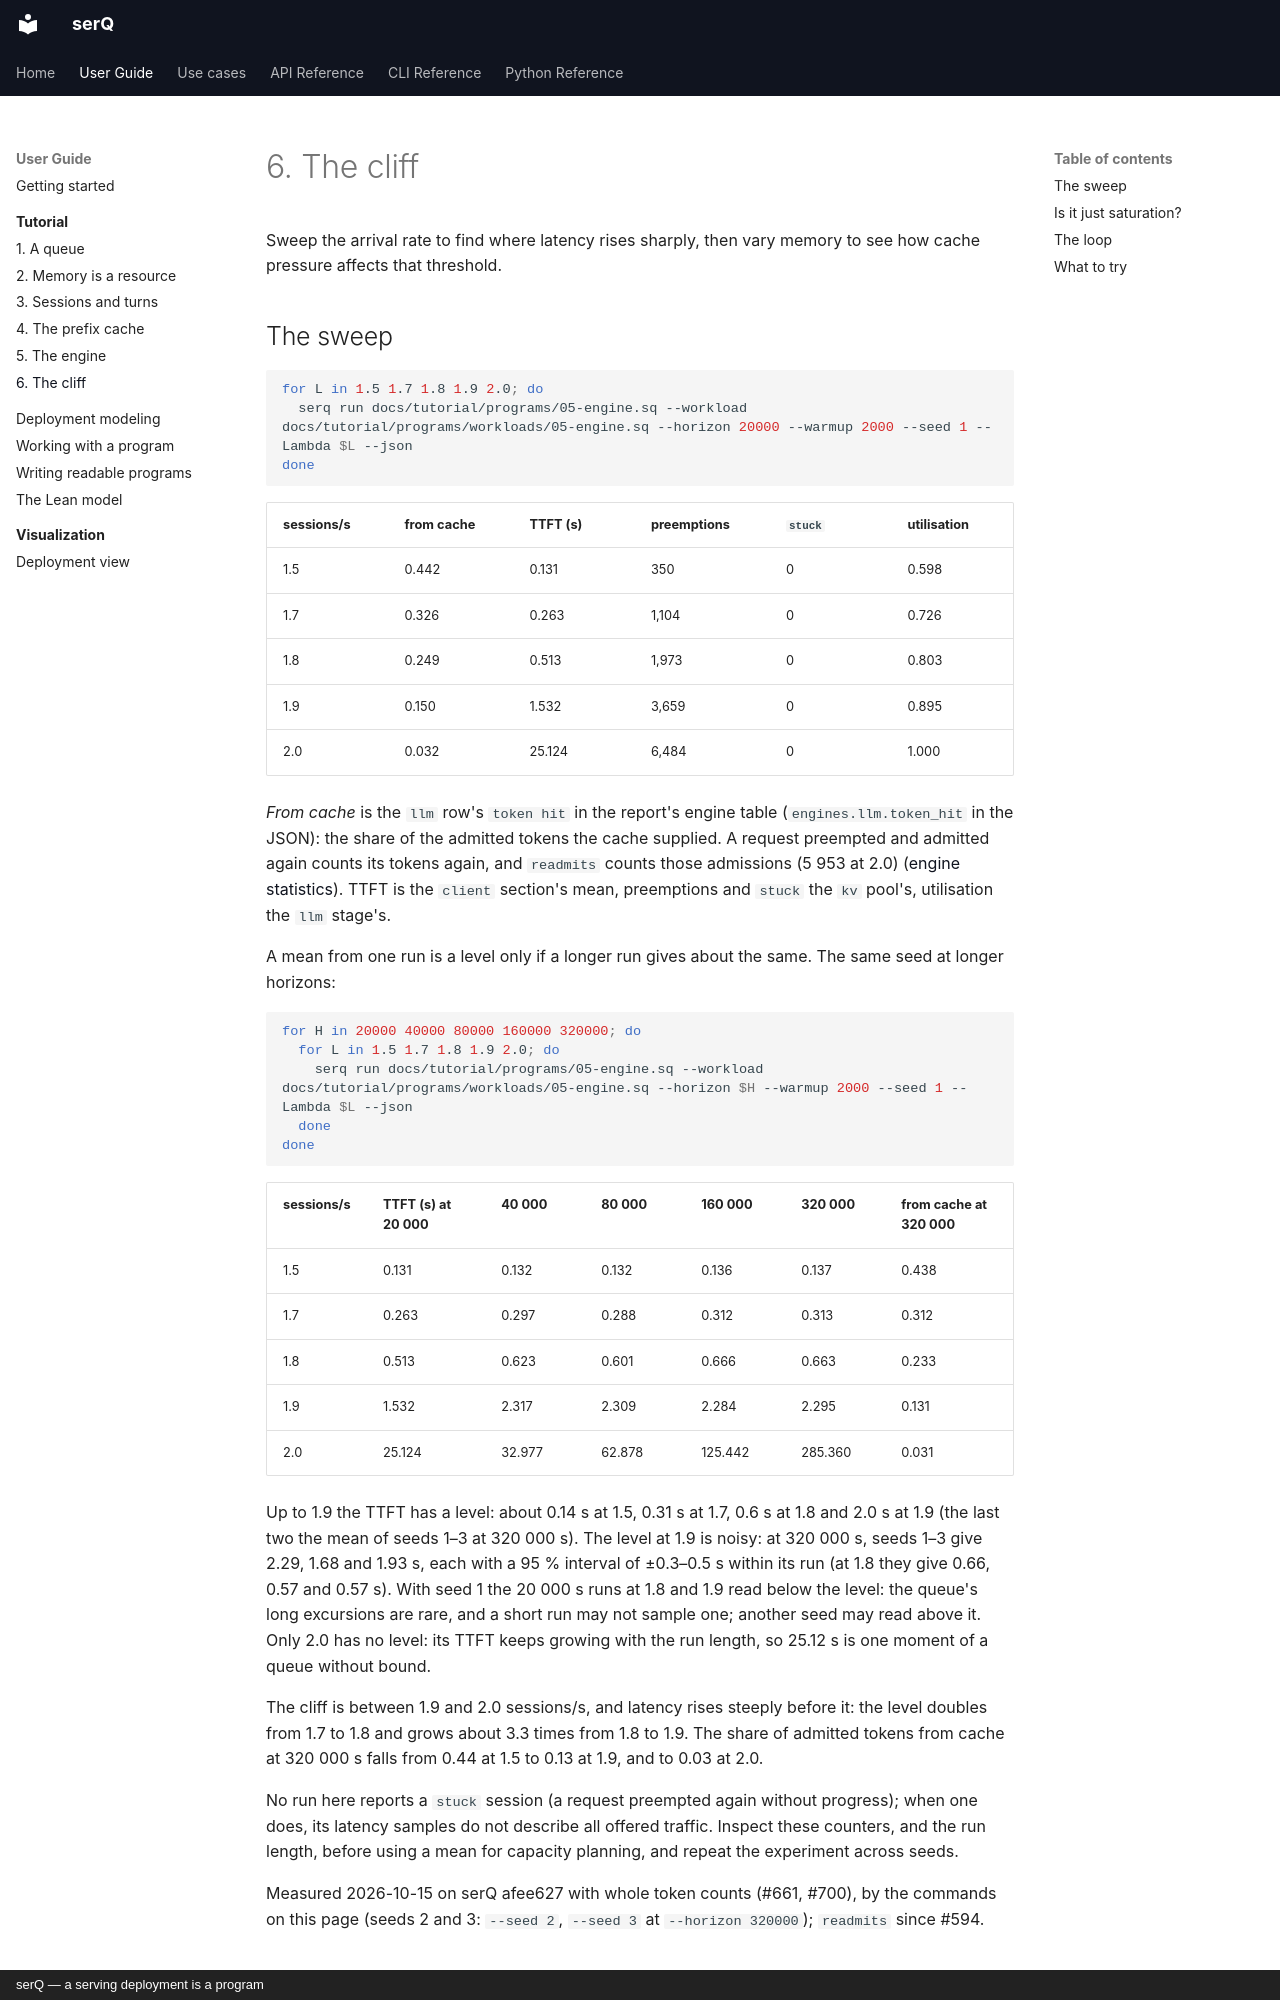

repository: servingQ/serQ · page: tutorial/06-the-cliff/index.html · generator: mkdocs · copyright: serQ — a serving deployment is a program

# 6. The cliff

Sweep the arrival rate to find where latency rises sharply, then vary memory
to see how cache pressure affects that threshold.

## The sweep

```bash
for L in 1.5 1.7 1.8 1.9 2.0; do
  serq run docs/tutorial/programs/05-engine.sq --workload docs/tutorial/programs/workloads/05-engine.sq --horizon 20000 --warmup 2000 --seed 1 --Lambda $L --json
done
```

| sessions/s | from cache | TTFT (s) | preemptions | `stuck` | utilisation |
|---|---|---|---|---|---|
| 1.5 | 0.442 | 0.131 | 350 | 0 | 0.598 |
| 1.7 | 0.326 | 0.263 | 1,104 | 0 | 0.726 |
| 1.8 | 0.249 | 0.513 | 1,973 | 0 | 0.803 |
| 1.9 | 0.150 | 1.532 | 3,659 | 0 | 0.895 |
| 2.0 | 0.032 | 25.124 | 6,484 | 0 | 1.000 |

*From cache* is the `llm` row's `token hit` in the report's engine table
(`engines.llm.token_hit` in the JSON): the share of the admitted tokens the
cache supplied. A request preempted and admitted again counts its tokens
again, and `readmits` counts those admissions (5 953 at 2.0)
([engine statistics](../reference/cli.md#engine-statistics)). TTFT is the
`client` section's mean, preemptions and `stuck` the `kv` pool's,
utilisation the `llm` stage's.

A mean from one run is a level only if a longer run gives about the same.
The same seed at longer horizons:

```bash
for H in 20000 40000 80000 160000 320000; do
  for L in 1.5 1.7 1.8 1.9 2.0; do
    serq run docs/tutorial/programs/05-engine.sq --workload docs/tutorial/programs/workloads/05-engine.sq --horizon $H --warmup 2000 --seed 1 --Lambda $L --json
  done
done
```

| sessions/s | TTFT (s) at 20 000 | 40 000 | 80 000 | 160 000 | 320 000 | from cache at 320 000 |
|---|---|---|---|---|---|---|
| 1.5 | 0.131 | 0.132 | 0.132 | 0.136 | 0.137 | 0.438 |
| 1.7 | 0.263 | 0.297 | 0.288 | 0.312 | 0.313 | 0.312 |
| 1.8 | 0.513 | 0.623 | 0.601 | 0.666 | 0.663 | 0.233 |
| 1.9 | 1.532 | 2.317 | 2.309 | 2.284 | 2.295 | 0.131 |
| 2.0 | 25.124 | 32.977 | 62.878 | 125.442 | 285.360 | 0.031 |

Up to 1.9 the TTFT has a level: about 0.14 s at 1.5, 0.31 s at 1.7,
0.6 s at 1.8 and 2.0 s at 1.9 (the last two the mean of seeds 1–3 at
320 000 s). The level at 1.9 is noisy: at 320 000 s, seeds 1–3 give 2.29,
1.68 and 1.93 s, each with a 95 % interval of ±0.3–0.5 s within its run
(at 1.8 they give 0.66, 0.57 and 0.57 s). With seed 1 the 20 000 s runs
at 1.8 and 1.9 read below the level: the queue's long excursions are
rare, and a short run may not sample one; another seed may read above
it. Only 2.0 has no level: its TTFT
keeps growing with the run length, so 25.12 s is one moment of a queue
without bound.

The cliff is between 1.9 and 2.0 sessions/s, and latency rises steeply
before it: the level doubles from 1.7 to 1.8 and grows about 3.3 times
from 1.8 to 1.9. The share of admitted tokens from cache at 320 000 s falls
from 0.44 at 1.5 to 0.13 at 1.9, and to 0.03 at 2.0.

No run here reports a `stuck` session (a request preempted again without
progress); when one does, its latency samples do not describe all
offered traffic. Inspect these counters, and the run length, before using
a mean for capacity planning, and repeat the experiment across seeds.
